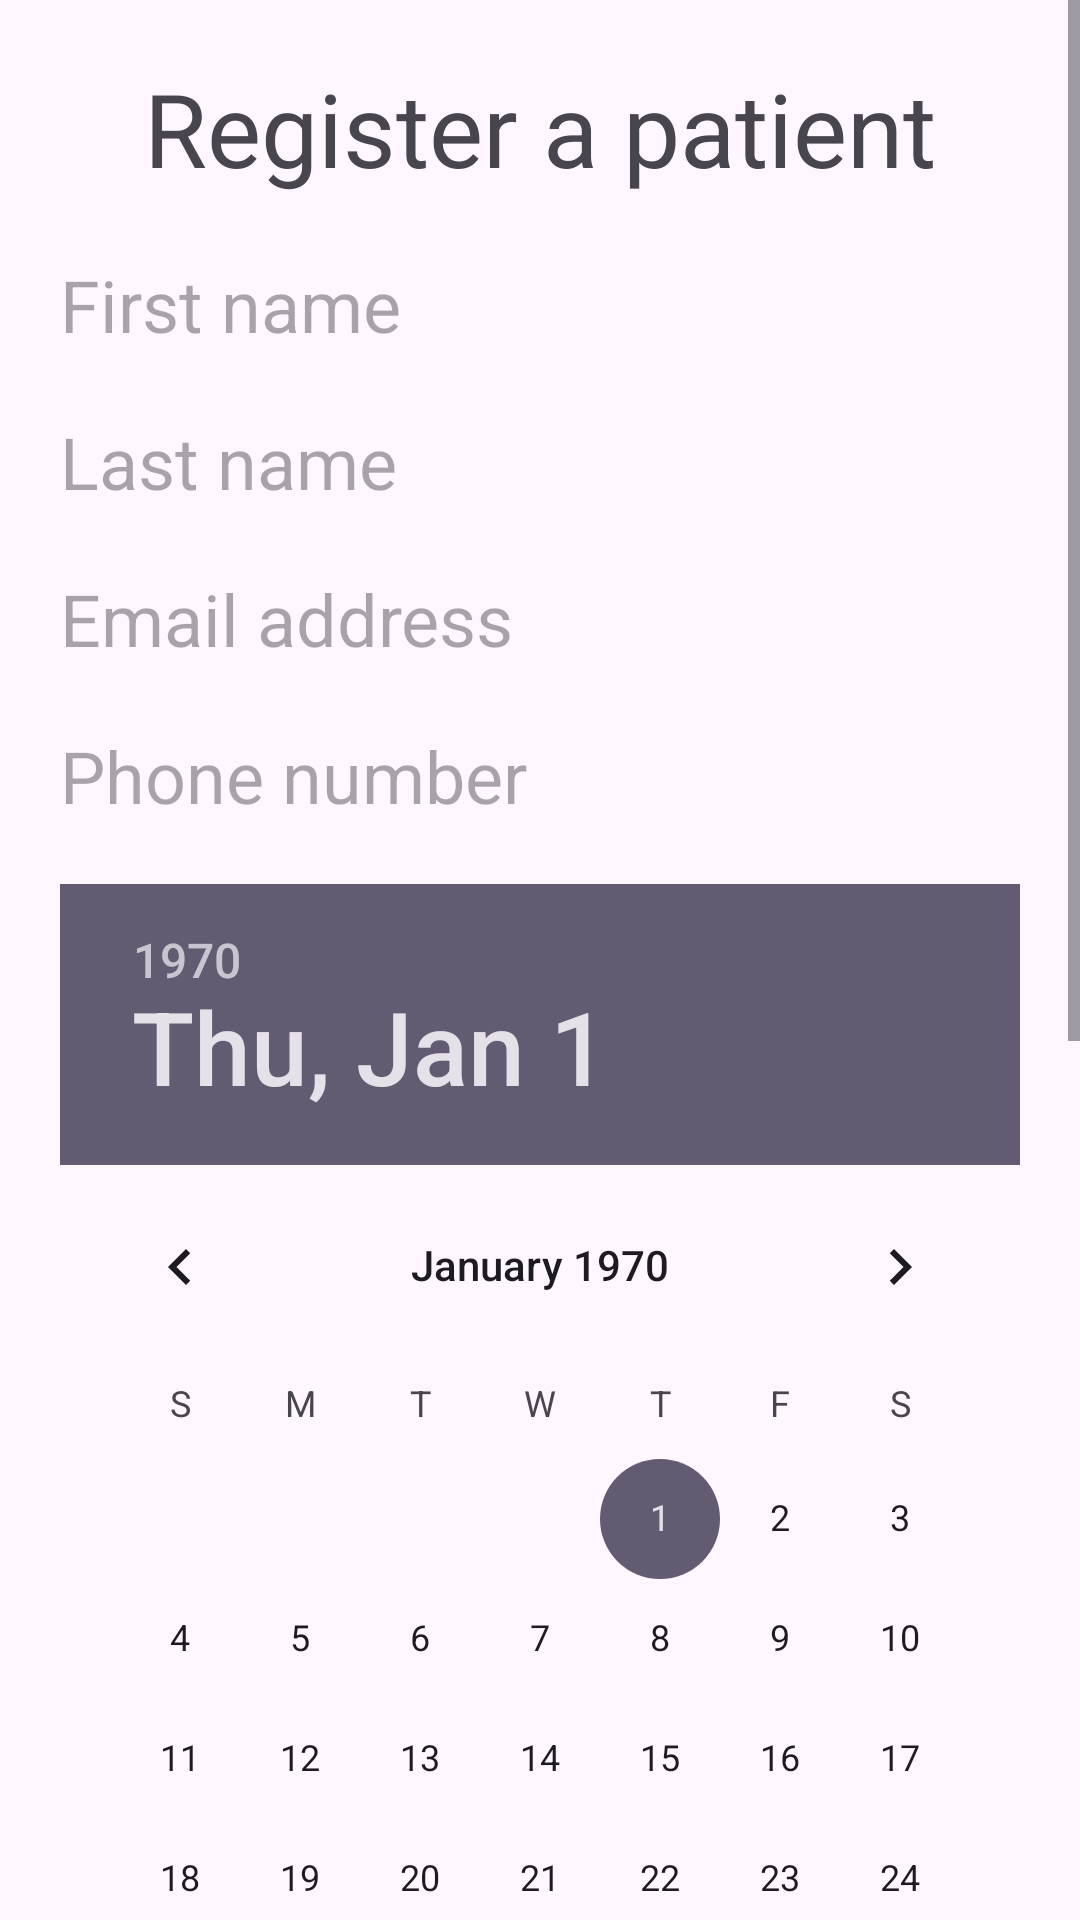

This screen was rendered from an Android layout file. Write that file and the resources it references.
<!-- AndroidManifest.xml: application theme Theme.Demo -->
<!-- res/layout/fragment_add_patient.xml -->
<?xml version="1.0" encoding="utf-8"?>
<FrameLayout xmlns:android="http://schemas.android.com/apk/res/android"
    xmlns:app="http://schemas.android.com/apk/res-auto"
    xmlns:tools="http://schemas.android.com/tools"
    android:layout_width="match_parent"
    android:layout_height="match_parent"
    tools:context=".AddPatientFragment">


    <androidx.constraintlayout.widget.ConstraintLayout
        android:layout_width="match_parent"
        android:layout_height="match_parent">      <ScrollView
        android:layout_width="0dp"
        android:layout_height="0dp"
        app:layout_constraintBottom_toBottomOf="parent"
        app:layout_constraintEnd_toEndOf="parent"
        app:layout_constraintStart_toStartOf="parent"
        app:layout_constraintTop_toTopOf="parent">

        <LinearLayout
            android:layout_width="match_parent"
            android:layout_height="wrap_content"
            android:orientation="vertical"
            android:padding="20dp">

            <TextView
                android:id="@+id/registerPatient"
                android:layout_width="match_parent"
                android:layout_height="wrap_content"
                android:layout_marginBottom="20dp"
                android:backgroundTint="#DBDBDB"
                android:text="@string/register_new_patient"
                android:textAlignment="center"
                android:textSize="34sp" />

            <EditText
                android:id="@+id/firstNameInput"
                android:layout_width="match_parent"
                android:layout_height="wrap_content"
                android:layout_marginBottom="20dp"
                android:background="@drawable/square_borders"
                android:backgroundTint="#DBDBDB"
                android:hint="@string/first_name"
                android:textSize="24sp" />

            <EditText
                android:id="@+id/lastNameInput"
                android:layout_width="match_parent"
                android:layout_height="wrap_content"
                android:layout_marginBottom="20dp"
                android:background="@drawable/square_borders"
                android:backgroundTint="#DBDBDB"
                android:hint="@string/last_name"
                android:textSize="24sp" />



            <EditText
                android:id="@+id/emailInput"
                android:layout_width="match_parent"
                android:layout_height="wrap_content"
                android:layout_marginBottom="20dp"
                android:background="@drawable/square_borders"
                android:backgroundTint="#DBDBDB"
                android:hint="@string/email"
                android:textSize="24sp" />

            <EditText
                android:id="@+id/phoneInput"
                android:layout_width="match_parent"
                android:layout_height="wrap_content"
                android:layout_marginBottom="20dp"
                android:background="@drawable/square_borders"
                android:backgroundTint="#DBDBDB"
                android:hint="@string/phone_num"
                android:textSize="24sp" />

            <DatePicker
                android:id="@+id/dobInput"
                android:layout_width="match_parent"
                android:layout_height="wrap_content"
                android:layout_marginBottom="20dp"
                android:background="@drawable/square_borders"
                android:backgroundTint="#DBDBDB"
                android:hint="@string/dob"
                android:textSize="24sp" />

            <EditText
                android:id="@+id/genderInput"
                android:layout_width="match_parent"
                android:layout_height="wrap_content"
                android:layout_marginBottom="20dp"
                android:background="@drawable/square_borders"
                android:backgroundTint="#DBDBDB"
                android:hint="@string/gender"
                android:textSize="24sp" />

            <EditText
                android:id="@+id/addressInput"
                android:layout_width="match_parent"
                android:layout_height="wrap_content"
                android:layout_marginBottom="20dp"
                android:background="@drawable/square_borders"
                android:backgroundTint="#DBDBDB"
                android:hint="@string/address"
                android:textSize="24sp" />

            <EditText
                android:id="@+id/emergencyContactInput"
                android:layout_width="match_parent"
                android:layout_height="wrap_content"
                android:layout_marginBottom="20dp"
                android:background="@drawable/square_borders"
                android:backgroundTint="#DBDBDB"
                android:hint="@string/emergency_contact"
                android:textSize="24sp" />

            <EditText
                android:id="@+id/bloodTypeInput"
                android:layout_width="match_parent"
                android:layout_height="wrap_content"
                android:layout_marginBottom="20dp"
                android:background="@drawable/square_borders"
                android:backgroundTint="#DBDBDB"
                android:hint="@string/blood_type"
                android:textSize="24sp" />

            <EditText
                android:id="@+id/heightInput"
                android:layout_width="match_parent"
                android:layout_height="wrap_content"
                android:layout_marginBottom="20dp"
                android:background="@drawable/square_borders"
                android:backgroundTint="#DBDBDB"
                android:hint="@string/height"
                android:textSize="24sp" />

            <EditText
                android:id="@+id/weightInput"
                android:layout_width="match_parent"
                android:layout_height="wrap_content"
                android:layout_marginBottom="20dp"
                android:background="@drawable/square_borders"
                android:backgroundTint="#DBDBDB"
                android:hint="@string/weight"
                android:textSize="24sp" />

            <EditText
                android:id="@+id/allergiesInput"
                android:layout_width="match_parent"
                android:layout_height="wrap_content"
                android:layout_marginBottom="20dp"
                android:background="@drawable/square_borders"
                android:backgroundTint="#DBDBDB"
                android:hint="@string/allergies"
                android:textSize="24sp" />

            <Button
                android:id="@+id/registerPatientBtn"
                android:layout_width="match_parent"
                android:layout_height="wrap_content"
                android:text="@string/registerBtn"
                app:cornerRadius="0dp" />


        </LinearLayout>
    </ScrollView>



    </androidx.constraintlayout.widget.ConstraintLayout>
</FrameLayout>
<!-- resources referenced by this layout -->
<resources>
  <string name="address">Address</string>
  <string name="allergies">Allergies</string>
  <string name="blood_type">Blood Type</string>
  <string name="dob">Date of birth</string>
  <string name="email">Email address</string>
  <string name="emergency_contact">Emergency Contact</string>
  <string name="first_name">First name</string>
  <string name="gender">Gender</string>
  <string name="height">Height</string>
  <string name="last_name">Last name</string>
  <string name="phone_num">Phone number</string>
  <string name="registerBtn">Register a patient</string>
  <string name="register_new_patient">Register a patient</string>
  <string name="weight">Weight</string>
  <style name="Theme.Demo" parent="Base.Theme.Demo" />
  <style name="Base.Theme.Demo" parent="Theme.Material3.DayNight">
  
          
  
      </style>
</resources>
